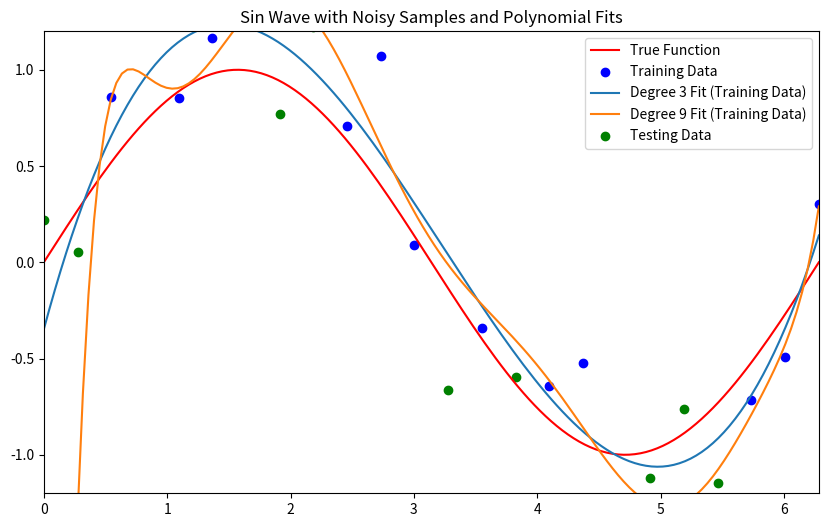
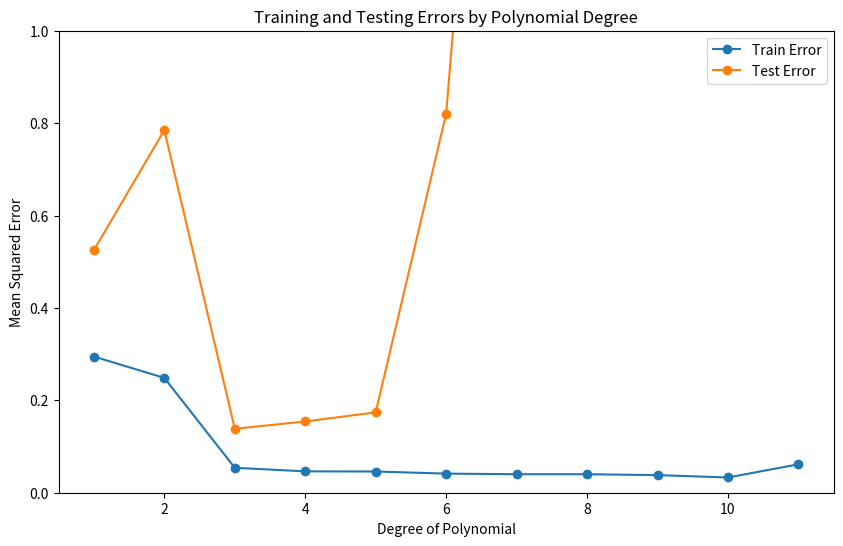

Generate these figures, in order, with matplotlib:
import numpy as np
import matplotlib.pyplot as plt

def generate_data(size=25, noise_level=0.2):
    X = np.linspace(0, 2 * np.pi, size)
    y_true = np.sin(X)
    noise = np.random.normal(0, noise_level, size)
    y_noisy = y_true + noise
    return X, y_noisy, y_true

def split_data(X, y, test_size=0.4):
    split_idx = int(len(X) * (1 - test_size))
    indices = np.random.permutation(len(X))
    train_idx, test_idx = indices[:split_idx], indices[split_idx:]
    return X[train_idx], X[test_idx], y[train_idx], y[test_idx]

def polynomial_features(X, degree):
    return np.vander(X, degree + 1, increasing=True)

def fit_polynomial(X, y, l=0):
    return np.linalg.inv(X.T.dot(X) + l * np.eye(X.shape[1])).dot(X.T).dot(y)

def predict(X, coeffs):
    return X @ coeffs

def mean_squared_error(y_true, y_pred):
    return np.mean((y_true - y_pred) ** 2)

def plot_data(X_train, y_train, X_test, y_test, degrees, plot_degrees, l=0):
    colors = ['blue', 'green']
    labels = ['Training Data', 'Testing Data']
    train_errors, test_errors = [], []

    plt.figure(figsize=(10, 6))
    X_2 = np.linspace(0, 2 * np.pi, len(X_train) * 10)
    plt.plot(X_2, np.sin(X_2), label='True Function', color='red')

    for color, (X, y), label in zip(colors, [(X_train, y_train), (X_test, y_test)], labels):
        plt.scatter(X, y, color=color, label=label)

        for degree in degrees:
            X_poly_train = polynomial_features(X_train, degree)
            coeffs = fit_polynomial(X_poly_train, y_train, l)

            X_plot_poly = polynomial_features(X_2, degree)
            y_plot_poly = predict(X_plot_poly, coeffs)

            if label == "Training Data" and degree in plot_degrees:
                plt.plot(X_2, y_plot_poly, label=f'Degree {degree} Fit ({label})')

            if label == 'Training Data':
                train_pred = predict(X_poly_train, coeffs)
                train_error = mean_squared_error(y_train, train_pred)
                train_errors.append(train_error)
                print(f"Degree {degree} Train Error: {train_error:.4f}")
            else:
                X_poly_test = polynomial_features(X_test, degree)
                test_pred = predict(X_poly_test, coeffs)
                test_error = mean_squared_error(y_test, test_pred)
                test_errors.append(test_error)
                print(f"Degree {degree} Test Error: {test_error:.4f}")

    plt.xlim(0, 2 * np.pi)
    plt.ylim(-1.2, 1.2)
    plt.legend()
    plt.title('Sin Wave with Noisy Samples and Polynomial Fits')
    plt.show()

    return train_errors, test_errors

def plot_errors(degrees, train_errors, test_errors):
    plt.figure(figsize=(10, 6))
    plt.plot(degrees, train_errors, label='Train Error', marker='o')
    plt.plot(degrees, test_errors, label='Test Error', marker='o')
    plt.ylim(0, 1)
    plt.xlabel('Degree of Polynomial')
    plt.ylabel('Mean Squared Error')
    plt.title('Training and Testing Errors by Polynomial Degree')
    plt.legend()
    plt.show()

def main():
    num_samples = 24
    l = 0
    X, y_noisy, _ = generate_data(num_samples, 0.3)
    X_train, X_test, y_train, y_test = split_data(X, y_noisy, test_size=0.4)

    degrees = list(range(1, num_samples // 2))
    plot_degrees = [3,9]

    train_errors, test_errors = plot_data(X_train, y_train, X_test, y_test, degrees, plot_degrees,l)
    plot_errors(degrees, train_errors, test_errors)

if __name__ == "__main__":
    main()
